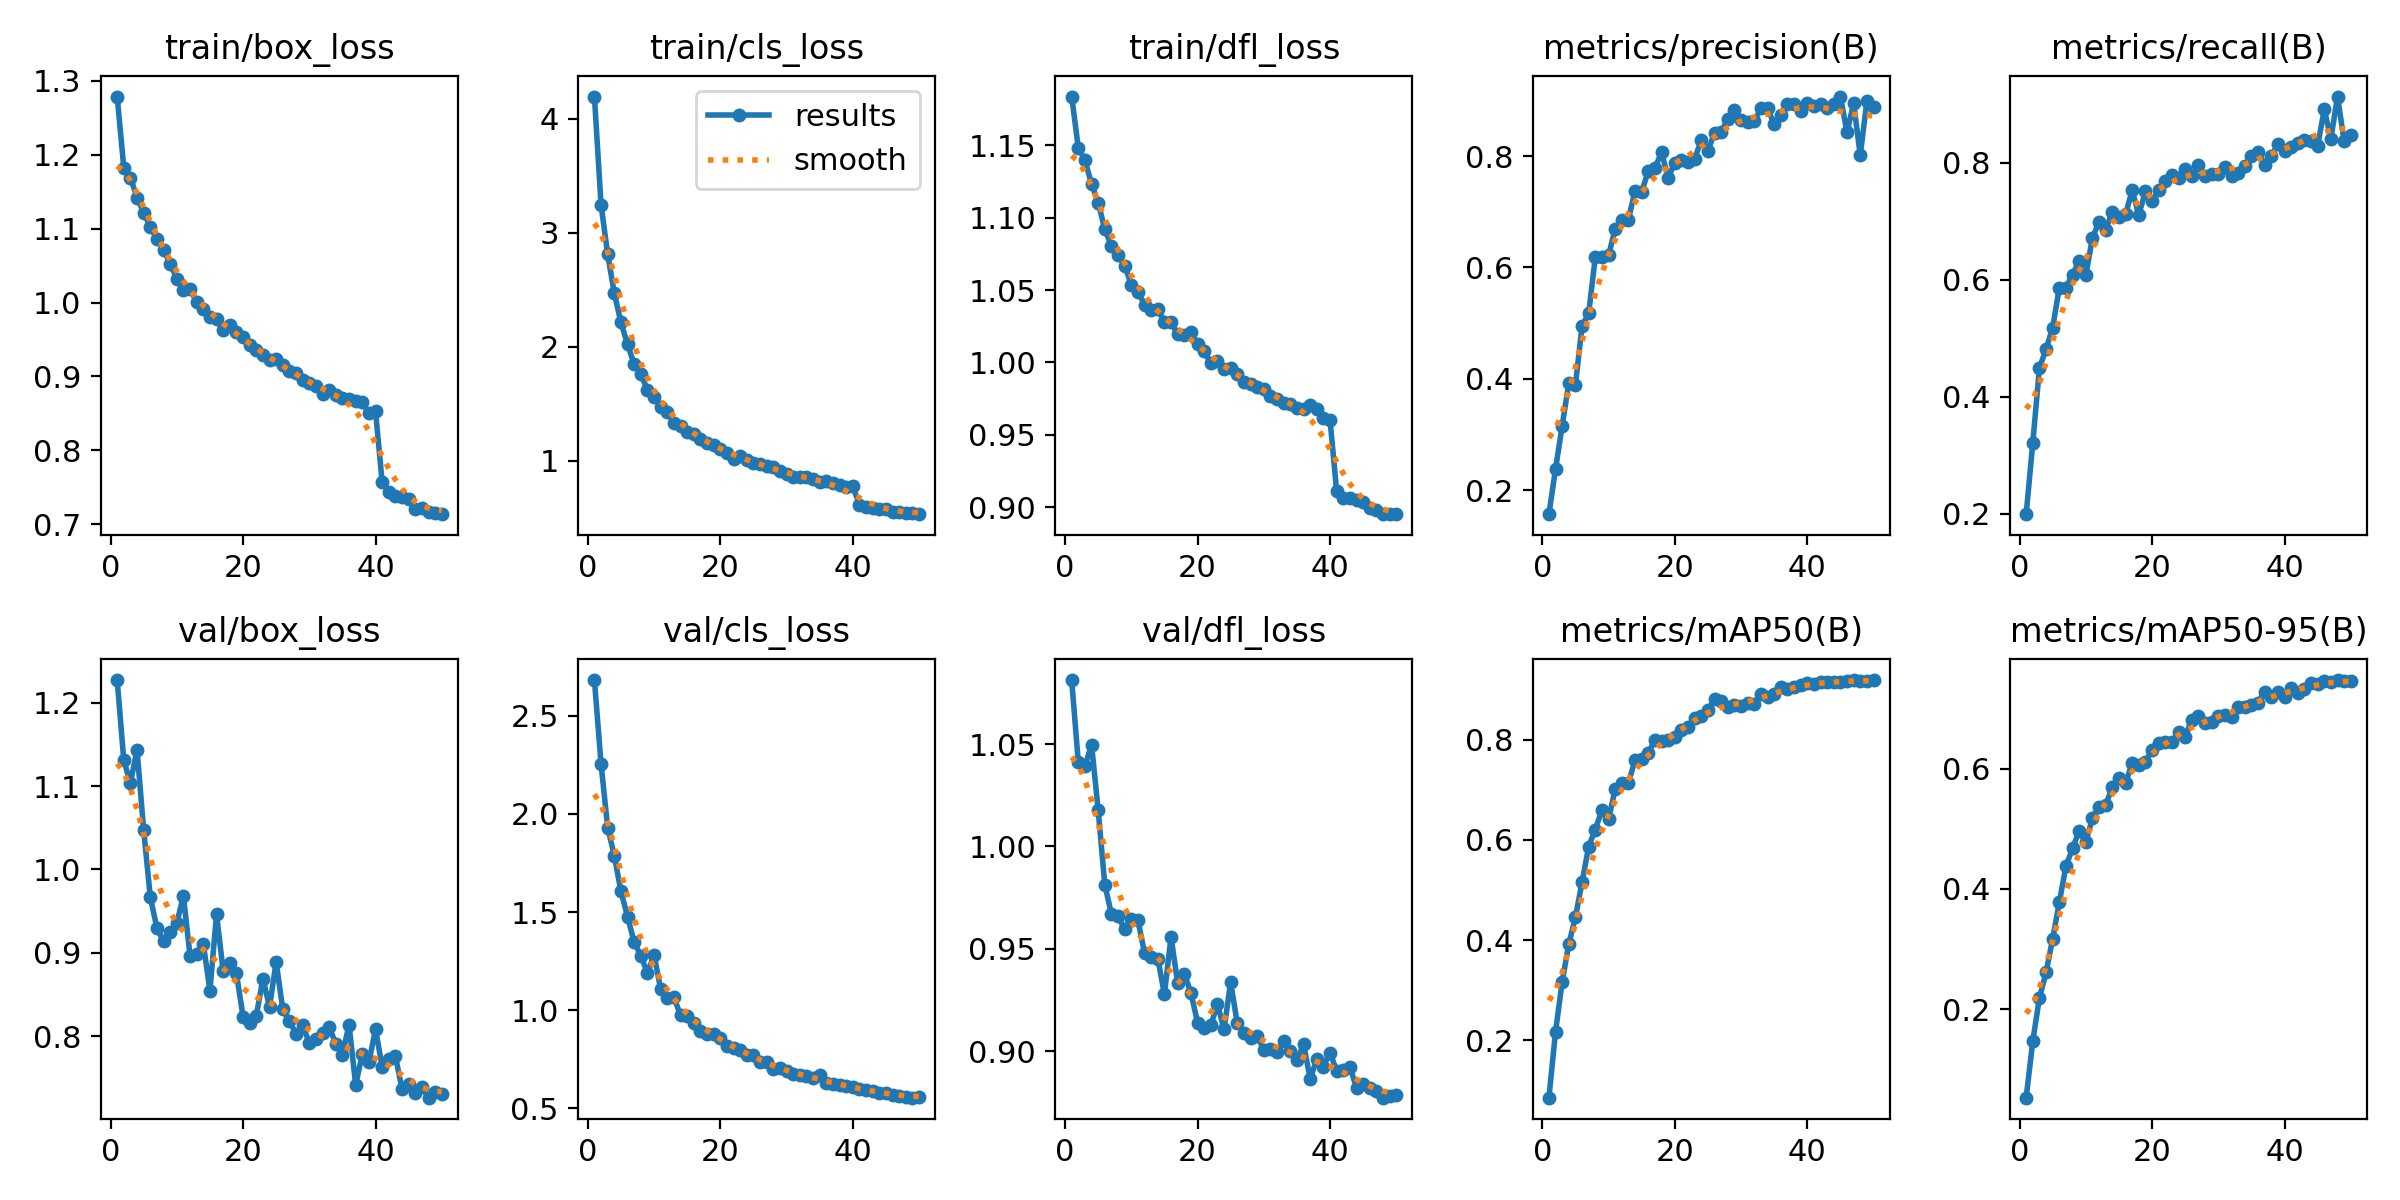

The file beside this chart, header and first rows:
epoch, time, train/box_loss, train/cls_loss, train/dfl_loss, metrics/precision(B), metrics/recall(B), metrics/mAP50(B), metrics/mAP50-95(B), val/box_loss, val/cls_loss, val/dfl_loss, lr/pg0, lr/pg1, lr/pg2
1, 125.1, 1.279, 4.193, 1.184, 0.1572, 0.1996, 0.08516, 0.05343, 1.227, 2.683, 1.081, 0.0001039, 0.0001039, 0.0001039
2, 245.5, 1.182, 3.246, 1.148, 0.2385, 0.3219, 0.2169, 0.1475, 1.131, 2.255, 1.041, 0.0002041, 0.0002041, 0.0002041
3, 365.5, 1.169, 2.81, 1.14, 0.3155, 0.449, 0.3167, 0.2191, 1.104, 1.931, 1.039, 0.0003002, 0.0003002, 0.0003002
4, 488.6, 1.142, 2.467, 1.123, 0.3926, 0.4816, 0.3921, 0.2616, 1.144, 1.788, 1.05, 0.0002944, 0.0002944, 0.0002944
5, 613, 1.122, 2.213, 1.111, 0.389, 0.518, 0.4457, 0.3173, 1.047, 1.606, 1.018, 0.0002882, 0.0002882, 0.0002882
6, 736.1, 1.103, 2.019, 1.092, 0.4947, 0.5865, 0.5155, 0.3778, 0.9671, 1.477, 0.9813, 0.000282, 0.000282, 0.000282
7, 859.9, 1.086, 1.845, 1.081, 0.5178, 0.5867, 0.5868, 0.4378, 0.9295, 1.346, 0.9671, 0.0002758, 0.0002758, 0.0002758
8, 984, 1.071, 1.757, 1.074, 0.6182, 0.6085, 0.6208, 0.4676, 0.9138, 1.278, 0.9658, 0.0002696, 0.0002696, 0.0002696
9, 1106, 1.053, 1.621, 1.067, 0.6184, 0.6325, 0.6601, 0.4966, 0.9246, 1.188, 0.9595, 0.0002634, 0.0002634, 0.0002634
10, 1226, 1.032, 1.554, 1.054, 0.6216, 0.6075, 0.642, 0.4779, 0.9359, 1.281, 0.9646, 0.0002572, 0.0002572, 0.0002572
11, 1345, 1.017, 1.47, 1.049, 0.6693, 0.6714, 0.7008, 0.5177, 0.9679, 1.107, 0.9639, 0.000251, 0.000251, 0.000251
12, 1464, 1.019, 1.425, 1.04, 0.6847, 0.6991, 0.7143, 0.5367, 0.8964, 1.06, 0.9479, 0.0002448, 0.0002448, 0.0002448
13, 1582, 1, 1.331, 1.036, 0.6859, 0.6846, 0.7141, 0.5393, 0.8988, 1.065, 0.946, 0.0002386, 0.0002386, 0.0002386
14, 1705, 0.9917, 1.304, 1.037, 0.7378, 0.7165, 0.7592, 0.5692, 0.9109, 0.9733, 0.9452, 0.0002324, 0.0002324, 0.0002324
15, 1830, 0.9811, 1.25, 1.028, 0.7361, 0.7071, 0.7616, 0.5847, 0.8547, 0.9723, 0.9278, 0.0002262, 0.0002262, 0.0002262
16, 1955, 0.9772, 1.232, 1.028, 0.7725, 0.7116, 0.7738, 0.5754, 0.9462, 0.9344, 0.9559, 0.00022, 0.00022, 0.00022
17, 2078, 0.9626, 1.186, 1.02, 0.7782, 0.7526, 0.7996, 0.6096, 0.8781, 0.894, 0.9331, 0.0002138, 0.0002138, 0.0002138
18, 2199, 0.9694, 1.155, 1.019, 0.8069, 0.7106, 0.7979, 0.606, 0.8871, 0.8796, 0.9378, 0.0002076, 0.0002076, 0.0002076
19, 2323, 0.9596, 1.138, 1.021, 0.7608, 0.7513, 0.7995, 0.6116, 0.8752, 0.8757, 0.9285, 0.0002014, 0.0002014, 0.0002014
20, 2448, 0.9539, 1.101, 1.013, 0.7879, 0.7338, 0.8061, 0.6305, 0.8234, 0.8578, 0.914, 0.0001952, 0.0001952, 0.0001952
21, 2571, 0.942, 1.07, 1.008, 0.7931, 0.7527, 0.8198, 0.6425, 0.8154, 0.8194, 0.9111, 0.0001891, 0.0001891, 0.0001891
22, 2694, 0.936, 1.015, 0.9993, 0.7899, 0.7678, 0.8254, 0.6442, 0.8242, 0.8079, 0.9125, 0.0001829, 0.0001829, 0.0001829
23, 2818, 0.9297, 1.037, 1.001, 0.7949, 0.7797, 0.844, 0.6444, 0.869, 0.7944, 0.923, 0.0001767, 0.0001767, 0.0001767
24, 2942, 0.9223, 1.004, 0.9956, 0.8286, 0.7739, 0.8469, 0.66, 0.835, 0.7724, 0.9107, 0.0001705, 0.0001705, 0.0001705
25, 3067, 0.9241, 0.9768, 0.996, 0.8093, 0.789, 0.8598, 0.6532, 0.8891, 0.7715, 0.9337, 0.0001643, 0.0001643, 0.0001643
26, 3190, 0.9154, 0.9698, 0.9917, 0.8412, 0.7767, 0.8818, 0.6815, 0.832, 0.7354, 0.9135, 0.0001581, 0.0001581, 0.0001581
27, 3313, 0.907, 0.9534, 0.9865, 0.8428, 0.7959, 0.8778, 0.6867, 0.8179, 0.7359, 0.9086, 0.0001519, 0.0001519, 0.0001519
28, 3435, 0.9051, 0.9402, 0.9851, 0.8668, 0.7773, 0.8649, 0.6764, 0.803, 0.699, 0.9064, 0.0001457, 0.0001457, 0.0001457
29, 3557, 0.895, 0.9047, 0.9833, 0.8822, 0.7813, 0.8691, 0.6779, 0.8128, 0.7044, 0.9073, 0.0001395, 0.0001395, 0.0001395
30, 3678, 0.8906, 0.8867, 0.982, 0.8639, 0.7798, 0.8673, 0.6866, 0.7916, 0.6873, 0.9007, 0.0001333, 0.0001333, 0.0001333
31, 3800, 0.8866, 0.8601, 0.9769, 0.8613, 0.793, 0.8726, 0.6898, 0.7959, 0.6743, 0.901, 0.0001271, 0.0001271, 0.0001271
32, 3921, 0.8769, 0.8579, 0.9746, 0.8626, 0.7777, 0.8711, 0.6864, 0.8036, 0.669, 0.8996, 0.0001209, 0.0001209, 0.0001209
33, 4043, 0.8819, 0.8589, 0.9723, 0.8855, 0.7828, 0.8911, 0.7025, 0.8109, 0.6661, 0.9051, 0.0001147, 0.0001147, 0.0001147
34, 4163, 0.875, 0.8424, 0.9714, 0.8853, 0.7939, 0.8849, 0.702, 0.791, 0.6521, 0.8998, 0.0001085, 0.0001085, 0.0001085
35, 4285, 0.8709, 0.8138, 0.9688, 0.8577, 0.811, 0.8908, 0.7048, 0.7773, 0.6669, 0.8955, 0.0001023, 0.0001023, 0.0001023
36, 4406, 0.8702, 0.8215, 0.9678, 0.8732, 0.818, 0.905, 0.7089, 0.8139, 0.6291, 0.9035, 9.6091e-05, 9.6091e-05, 9.6091e-05
37, 4525, 0.8665, 0.8077, 0.9704, 0.8934, 0.7964, 0.9014, 0.7274, 0.7415, 0.6217, 0.8865, 8.98936e-05, 8.98936e-05, 8.98936e-05
38, 4645, 0.8656, 0.7891, 0.9679, 0.8939, 0.8115, 0.9045, 0.7193, 0.7779, 0.6191, 0.896, 8.36962e-05, 8.36962e-05, 8.36962e-05
39, 4765, 0.85, 0.769, 0.9618, 0.881, 0.831, 0.9092, 0.7274, 0.7686, 0.6132, 0.8925, 7.74988e-05, 7.74988e-05, 7.74988e-05
40, 4886, 0.8527, 0.7758, 0.9604, 0.8952, 0.8194, 0.9145, 0.7197, 0.8083, 0.6073, 0.8993, 7.13014e-05, 7.13014e-05, 7.13014e-05
41, 5010, 0.7572, 0.6129, 0.911, 0.8906, 0.8265, 0.9118, 0.7336, 0.7631, 0.5971, 0.8903, 6.5104e-05, 6.5104e-05, 6.5104e-05
42, 5130, 0.7439, 0.5907, 0.9063, 0.8927, 0.8331, 0.915, 0.7255, 0.7727, 0.593, 0.8908, 5.89066e-05, 5.89066e-05, 5.89066e-05
43, 5250, 0.7385, 0.5862, 0.9062, 0.8865, 0.838, 0.9164, 0.7321, 0.776, 0.5881, 0.8922, 5.27092e-05, 5.27092e-05, 5.27092e-05
44, 5368, 0.7364, 0.5761, 0.9052, 0.8937, 0.8361, 0.9147, 0.7415, 0.7363, 0.5772, 0.8821, 4.65118e-05, 4.65118e-05, 4.65118e-05
45, 5485, 0.7335, 0.5723, 0.9039, 0.9067, 0.8286, 0.9157, 0.74, 0.7422, 0.5775, 0.8838, 4.03144e-05, 4.03144e-05, 4.03144e-05
46, 5605, 0.7207, 0.5502, 0.8996, 0.8427, 0.891, 0.918, 0.7449, 0.7322, 0.565, 0.8821, 3.4117e-05, 3.4117e-05, 3.4117e-05
47, 5724, 0.722, 0.5471, 0.8977, 0.8944, 0.8411, 0.9194, 0.7444, 0.7387, 0.5636, 0.8804, 2.79196e-05, 2.79196e-05, 2.79196e-05
48, 5843, 0.7161, 0.5443, 0.8952, 0.8012, 0.9129, 0.9183, 0.747, 0.726, 0.5576, 0.8772, 2.17222e-05, 2.17222e-05, 2.17222e-05
49, 5962, 0.7153, 0.5392, 0.8956, 0.8987, 0.8362, 0.9175, 0.7452, 0.7323, 0.5535, 0.8781, 1.55248e-05, 1.55248e-05, 1.55248e-05
50, 6080, 0.7137, 0.5304, 0.8952, 0.8887, 0.8464, 0.9185, 0.7457, 0.7308, 0.5544, 0.8783, 9.3274e-06, 9.3274e-06, 9.3274e-06
